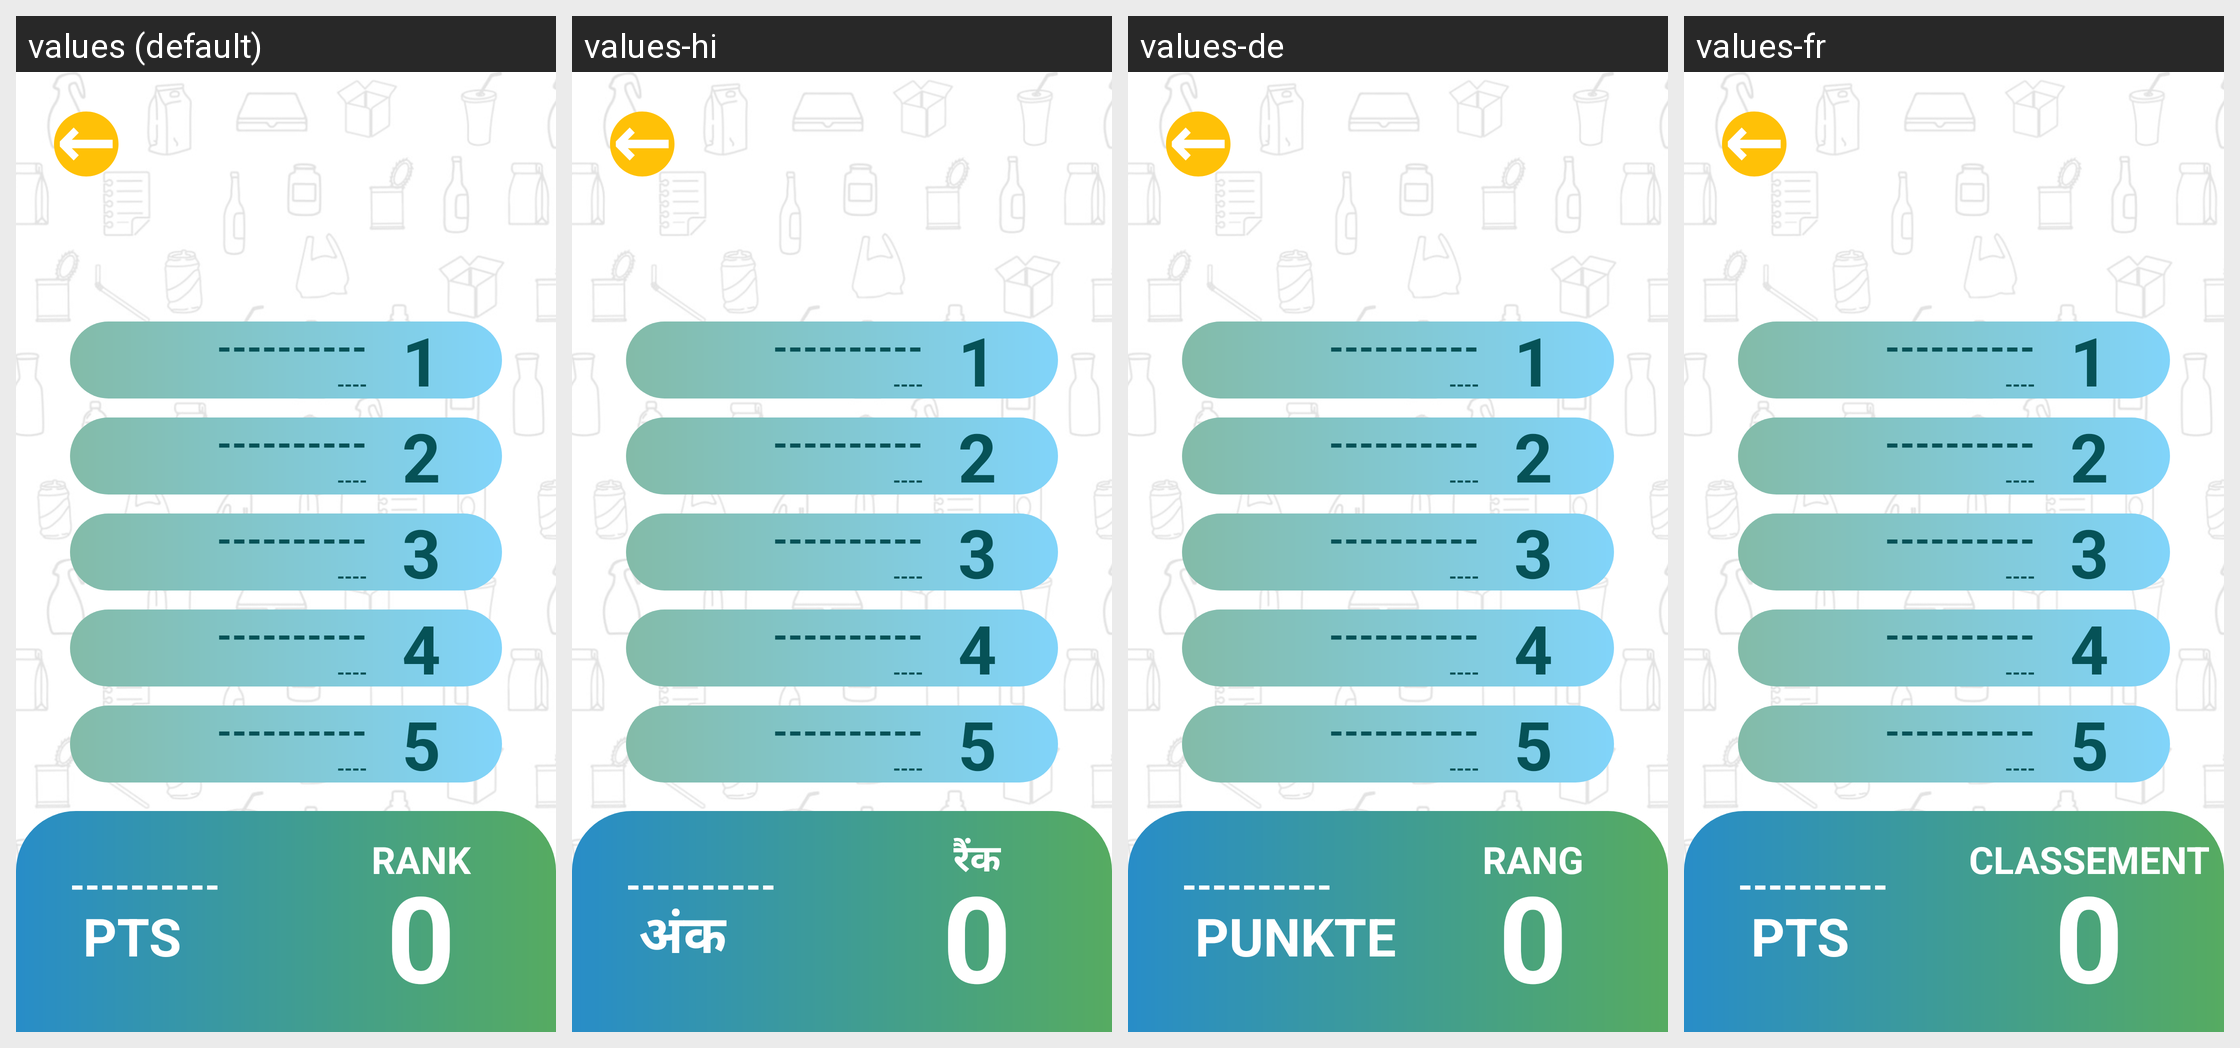

Translations of the strings shown on this Android screen, per locale in the grid:
Android screen res/layout/activity_ranking.xml rendered under 4 locales, left to right: values (default), values-hi, values-de, values-fr. Device: Nexus 5 (rendered at 1080×1920; each locale shown at half size, 540×960, under a caption strip naming it); theme Theme.GreenCarsonGAME.
Other locales in the repository, not shown: values-es, values-pt.
Strings drawn on this screen, with the default value and each locale's value (text and hints the layout hard-codes, and strings that could not be matched under every locale, appear in the picture but are not listed):

ranking_null_name
  values: ----------
  values-hi: ----------  [not translated; the default value is used]
  values-de: ----------
  values-fr: ----------  [not translated; the default value is used]

ranking_null_number
  values: ----
  values-hi: ----  [not translated; the default value is used]
  values-de: ----
  values-fr: ----  [not translated; the default value is used]

number_1
  values: 1
  values-hi: 1
  values-de: 1
  values-fr: 1

number_2
  values: 2
  values-hi: 2
  values-de: 2
  values-fr: 2

number_3
  values: 3
  values-hi: 3
  values-de: 3
  values-fr: 3

number_4
  values: 4
  values-hi: 4
  values-de: 4
  values-fr: 4

number_5
  values: 5
  values-hi: 5
  values-de: 5
  values-fr: 5

points_ranking
  values:  pts
  values-hi:  अंक
  values-de:  Punkte
  values-fr:  pts

number_ranking
  values: 0
  values-hi: 0
  values-de: 0
  values-fr: 0

ranking_ranking
  values: Rank
  values-hi: रैंक
  values-de: Rang
  values-fr: Classement
